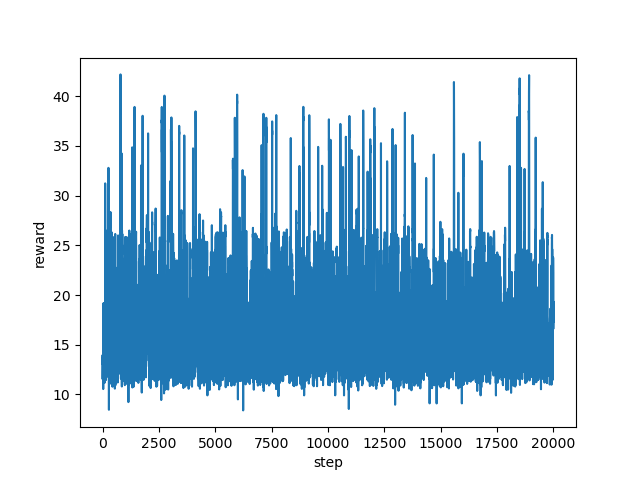

Source data for this figure (header and first rows):
step, reward
0, 13.19
1, 13.96
2, 11.84
3, 11.55
4, 11.98
5, 12.34
6, 12.43
7, 13.14
8, 12.94
9, 13.21
10, 13.03
11, 13.49
12, 13.47
13, 13.07
14, 13.15
15, 13.42
16, 13
17, 13.2
18, 13.5
19, 13.73
20, 13.13
21, 12.45
22, 12.39
23, 11.99
24, 16.64
25, 17
26, 17.22
27, 16.03
28, 16
29, 10.56
30, 10.55
31, 11.22
32, 16.6
33, 17.43
34, 17.53
35, 17.81
36, 17.25
37, 17.24
38, 18.18
39, 18.44
40, 18.94
41, 18.75
42, 18.43
43, 19.07
44, 19.17
45, 19.15
46, 19.13
47, 18.73
48, 17.3
49, 16.74
50, 14.69
51, 11.68
52, 11.29
53, 17.04
54, 16.97
55, 14.87
56, 13.99
57, 13.78
58, 14.81
59, 12.56
... 19,940 more rows
